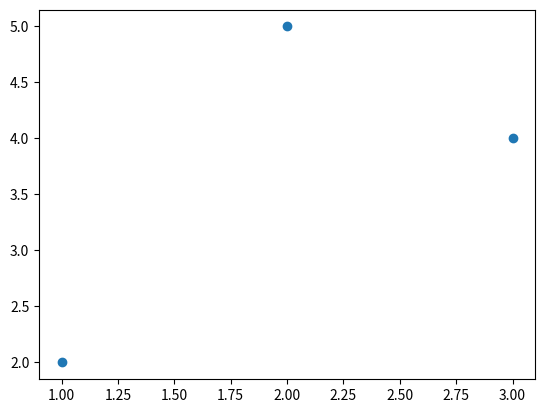

Recreate this plot in Python. (Note: this script raises an exception after producing the figure.)
import matplotlib.pyplot as plt

vx = (1, 2, 3)
vy = (2, 5, 4)

plt.scatter(vx, vy)
plt.show()

import matplotlib.pyplot as plt

# vx = (1, 2, 3) # 3行目削除（コメントアウト）
vy = (2, 5, 4)

plt.scatter(vx, vy)
plt.show()

import matplotlib.pyplot as plt
!pip install japanize-matplotlib
import japanize_matplotlib

htemp = (
    22.4, 22.8, 22.7,
    14.9, 20.9, 24.7,
    22.6, 27.4, 27.9,
    29.1, 16.9, 24.7,
    22.3, 25.6)

plt.hist(htemp, color="red", bins=8, range=(10, 34))
plt.title("2023年5月の千葉市の最高温度の日数")
plt.xlabel("温度")
plt.ylabel("日数")
plt.show()

import matplotlib.pyplot as plt

history = (82, 75, 40, 73, 65, 100, 78, 99, 71, 83)
informatics = (30, 90, 20, 22, 45, 81, 66, 78, 45, 100)

kamokumei = (history, informatics)
kamokumei_en = ("history", "informatics")
fig, ax = plt.subplots()

bp = ax.boxplot(kamokumei)
ax.set_xticklabels(kamokumei_en)

plt.title('score')
plt.grid()
plt.show()
